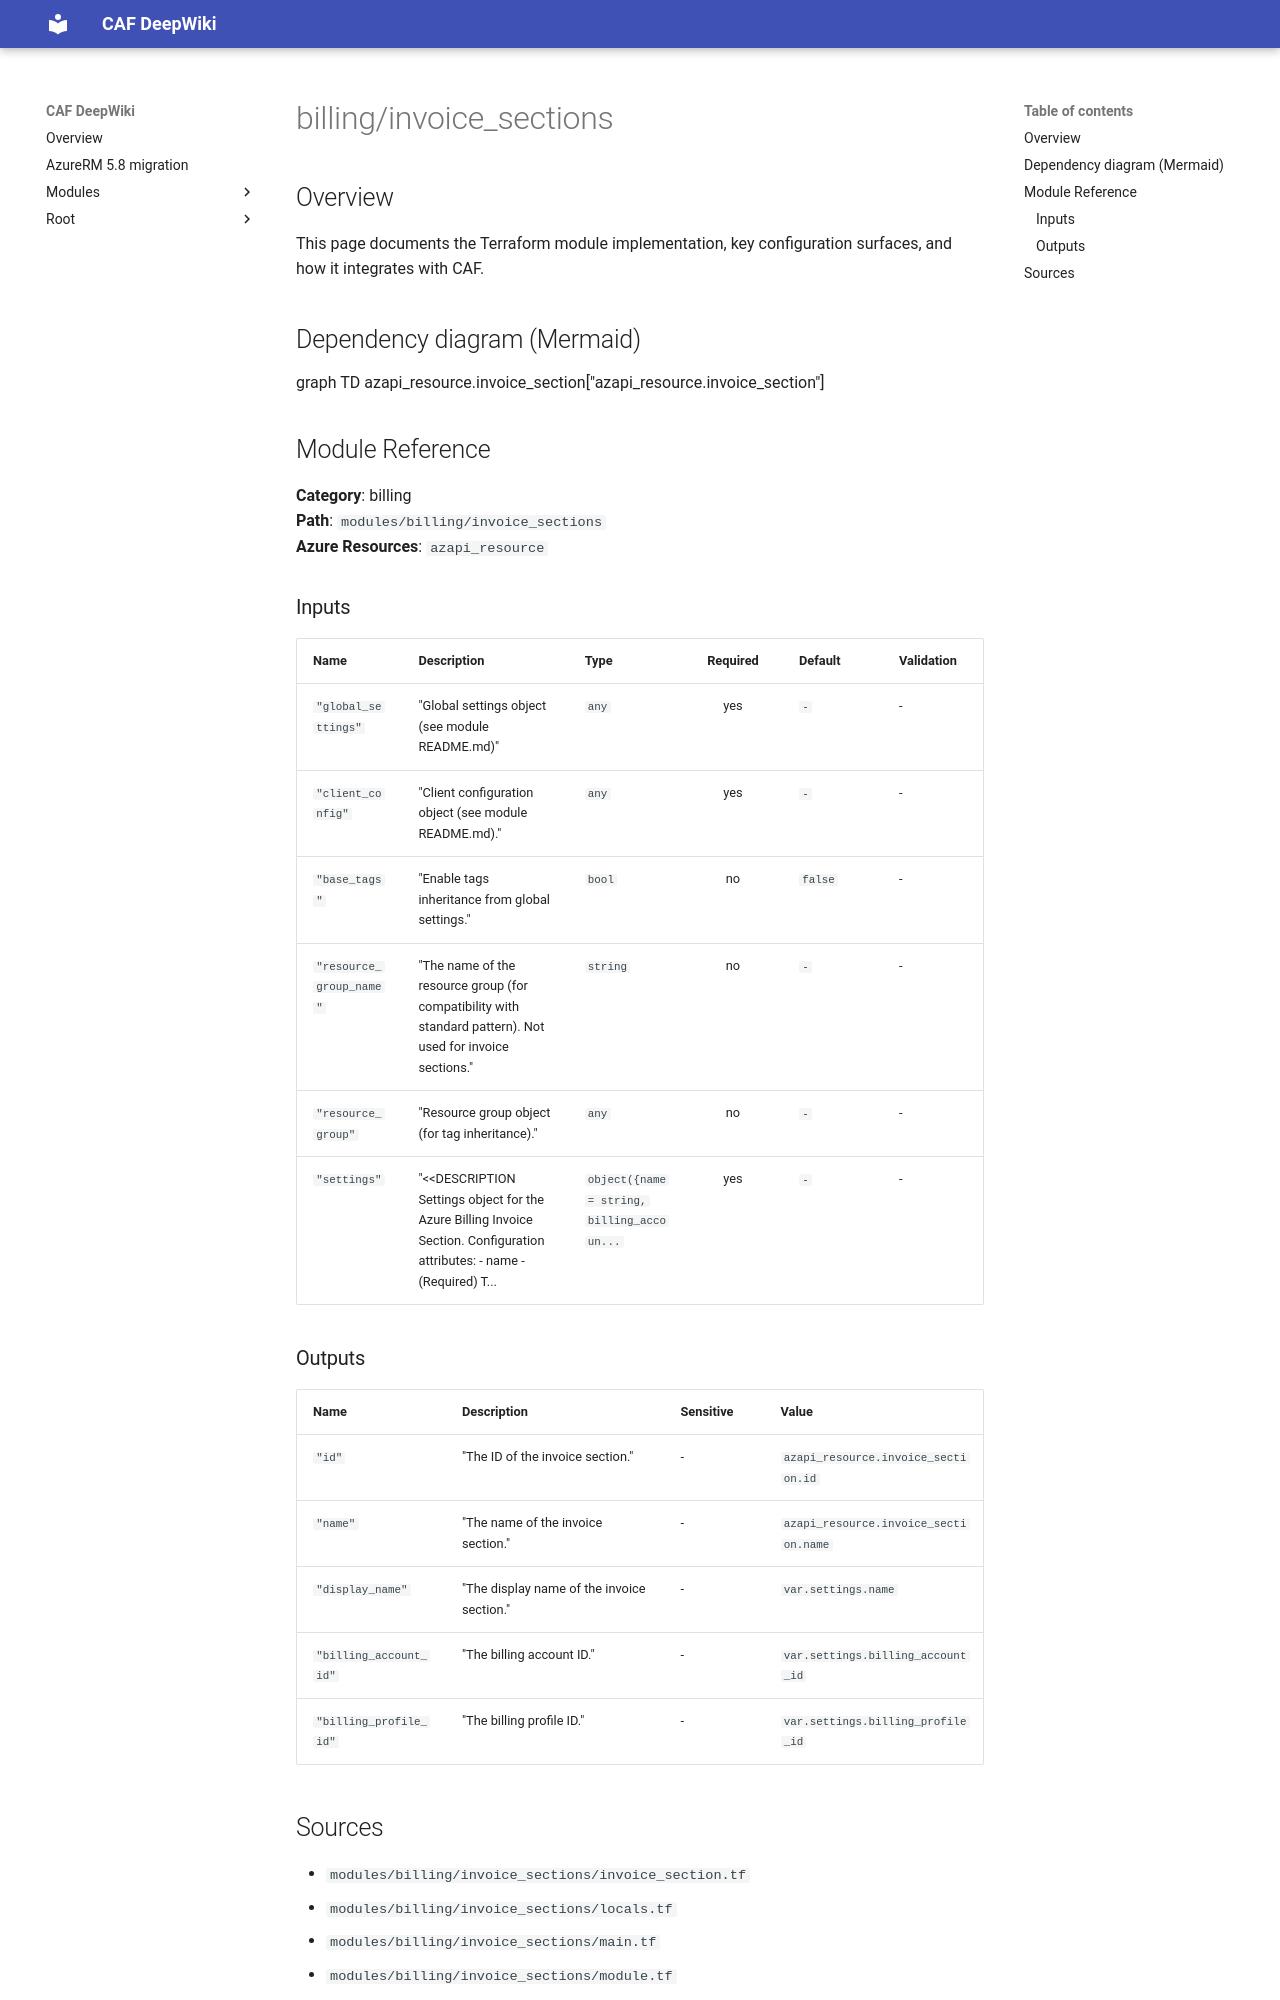

repository: aztfmodnew/terraform-azurerm-caf · page: modules/billing/invoice_sections/index.html · generator: mkdocs

# Billing invoice sections

AzAPI sends invoice-section tags under `properties.tags`. Existing `labels`,
inherited tags and explicit `tags` are merged, with explicit tags taking
precedence. `display_name` defaults to `name`; `state`, `reason_code`,
`target_cloud` and CRUD `timeouts` are optional. Schema validation is enabled.
